pico-8 play session: hold → + tap 🅾, after a click and taps of 🅾, ❎, 🅾+❎, 🅾 in the second before t = 0

[t = 1 s] hold → ~1s, tap 🅾 ~2×
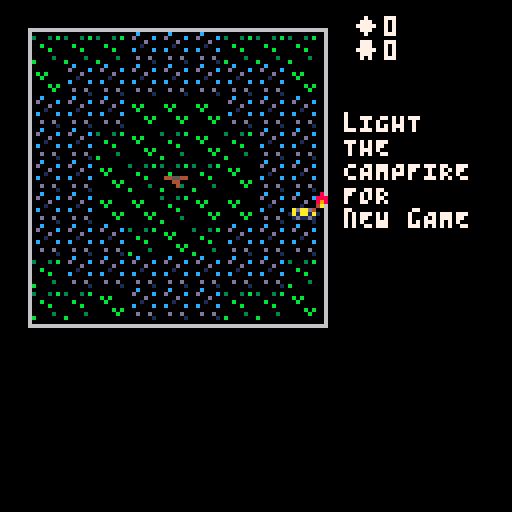
[t = 4 s] hold → ~4s, tap 🅾 ~7×
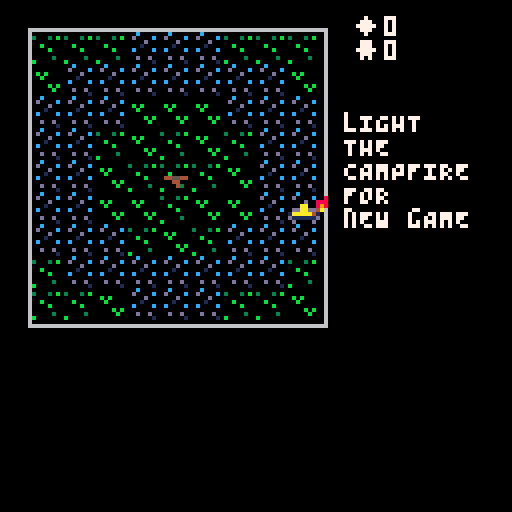

pico-8 cartridge
version 21
__lua__
-- campfire
-- by jonah

t = 0
turn = 0
p = {5,5,5,5,true}

music(2)

function rndcorner()
	return flr(rnd()+0.5)*8
end

goal = p
maingoal = {rndcorner(), rndcorner()}
idle,right,left,up,down=0,1,2,3,4
d = idle
animate = false
enemies = {	
}

function switch(e,z)
 tmp = {z[1],z[2]}
	z[3] = e[3]
	z[4] = e[4]
	e[3] = tmp[1]
	e[4] = tmp[2]
end

function water(x,y)
	return mget(flr(x+0.5),flr(y+0.5)) == 2
end	




function level(lvl)
	for i=1,lvl do
		x = rndcorner()
		y = rndcorner()
		enemies[#enemies+1] = {x,y,x,y,false}
	end
end

play = 4
lose = 20
theend = 36
game = theend
function upd(o)
 if o[1] < 0 then o[1] = 0 end
 if o[2] < 0 then o[2] = 0 end
 if o[1] > 8 then o[1] = 8 end
 if o[2] > 8 then o[2] = 8 end
 
	o[1] = o[1] + (o[3] - o[1])/4
 o[2] = o[2] + (o[4] - o[2])/4
 if abs(o[2] - o[4]) < 0.2 and 
 abs(o[1] - o[3]) < 0.2
 then
  o[2] = o[4]
  o[1] = o[3]
  return true
 end
 
 return false
end

function move(od,o,jump)
	v = 1
	if jump then v = 2 end
 if od == idle then o[3] = o[1] o[4] = o[2] return true end
	if od == left and o[1] > (0+(v-1)) then o[3] = o[1] - v return true end
	if od == right and o[1] < (8-(v-1)) then o[3] = o[1] + v return true end
	if od == up and o[2] > (0+(v-1)) then o[4] = o[2] - v return true end
	if od == down and o[2] < (8-(v-1)) then o[4] = o[2] + v return true end
	return false
end

function move_towards(e,g)
	if e[1] == g[1] or e[2] == g[2] then
			if e[1] < g[1] then move(right, e) end
			if e[1] > g[1] then move(left, e) end
			if e[2] < g[2] then move(down, e) end
			if e[2] > g[2] then move(up, e) end
	else
		if flr(rnd(2)) == 1 then
			if e[1] < g[1] then
			move(right, e)
			else
			move(left,e)
			end
		else
			if e[2] < g[2] then
			move(down,e)
			else
			move(up,e)
			end
		end
	end
end

function _update()
		foreach(enemies, function(e)
			if e[5] and e[1] == maingoal[1] and e[2] == maingoal[2] then 
				if game == lose then
				game = theend
				music(-1,100) 
				music(2,100) 
				end
			end
		end)
		if p[5] then
			goal = p
		else
			goal = {4,4}
			foreach(enemies, function(e)
				if e[5] then goal = e end
			end)
		end
		animate = false
  if upd(p) then 
  	d = idle
  else
  	animate = true
  end
  for i=1,#enemies do 
  	if upd(enemies[i]) then
  	else
  		animate = true
  	end
  end
		if animate == false and d == idle and p[1] == p[3] and p[2] == p[4] then
	 	if (btnp(0)) then d = left  end
		 if (btnp(1)) then d = right end
		 if (btnp(2)) then d = up    end
		 if (btnp(3)) then d = down  end
			if d != idle or btnp(5) then
			--	enemies = {}
			--	level(4)
				if game == play then
					turn += #enemies
				else
						if game == lose then
							turn -= 1
						end
				end	
				move(d,p,btn(4) and not water(p[1],p[2]))
				if p[3] == 4 and p[4] == 4 then
				 if p[5] and not btn(4) then
				 	p[5] = false
				 	if game == lose then
				 	
				 	level(1)
				 	else
				 	enemies = {}
				 	turn = 0
				 	level(2)
				 	end
				 game = play
				 	sfx(7)
						music(-1,100)
				 	music(1,100)
				 else
				 	if game == play and not btn(4) then
				 	game = lose
					 	sfx(5)
					 	music(-1,100)
							music(0,100)
					 	p[5] = true	
				 	end
				 end
				 move(idle,p)
				end
				for i=1,#enemies do
				 e = enemies[i]
					if e[5] then 
						if flr(rnd(3)+0.5) == 1 then
							move(flr(rnd(4)+1) ,e)
						else
							move_towards(e,maingoal)
						end
					else
						move_towards(e,goal)
					
					end
				end
				-- sound
				hit_enemy = false
				foreach(enemies, function(e)
					if flr(p[3]) == flr(e[1]) and flr(p[4]) == flr(e[2]) then
					hit_enemy = true
					end
				end)
				
				if hit_enemy then
					sfx(6)
				else
				 if not (p[1] == p[3] and p[2] == p[4]) then
					if btn(4) then
					-- jump
					sfx(13)
					else
						if water(p[1],p[2]) then
							sfx(14)
						else
						 sfx(4)
					 end
				 end
				 end
				end
				-- end sound
				
				for i=1,#enemies do
					e = enemies[i]
		
					if p[3] == e[3] and p[4] == e[4] then
						move(idle,e)
					end
					if p[1] == e[3] and p[2] == e[4] then
						move(idle,e)
					end
					if flr(p[3]) == flr(e[1]) and flr(p[4]) == flr(e[2]) then
						e[3] = flr(rnd()+0.5)*8
						e[4] = flr(rnd()+0.5)*8
						p[5] = e[5] or p[5]
						e[5] = false

						if not btn(4) then 
								move(idle,p)
						end
					end
						for j=1,#enemies do
							z = enemies[j]
							if z != e then
							
							 if (z[3] == e[3] and z[4] == e[4])
							 or (z[3] == e[1] and z[4] == e[2]) then
									if not z[5] then move(idle,z) end
								end
								if e[5] then
										if z[3] == e[3] and z[4] == e[4] then
											switch(z,e)
											end
									end
								
							end
						end
						if 4 == e[3] and 4 == e[4] then
						if game == play then
							game = lose
							music(-1,100)
							music(0,100)
							sfx(5)
							e[5] = true
							maingoal = {rndcorner(), rndcorner()}
						end
						move(idle,e)
					end
					
				end
				
			end
		end
end

	
	
function draw_sprite(img,x,y)
	if mget(flr(x+0.5),flr(y+0.5)) == 2 then
		img = img + 1
	end
	spr(img+(flr(t%2)*16),8*(x+1),8*(y+1))
end

function _draw()
	t = t + 0.125
		cls(0)	
	if game == play then
			rectfill(7,7,1+8*10,1+8*10,1)
	else
		rectfill(7,7,1+8*10,1+8*10,0)
		end

	rect(7,7,1+8*10,1+8*10,6)
	map(0,0,8,8)
		if game == lose then
		if p[5] then
			draw_sprite(10,4,4)
	
		else
			draw_sprite(10,maingoal[1], maingoal[2])
		end
	end
	spr(game+(t%4),8+8*4,8+8*4)
	ty = 0
	if flr(t) % 2 != 0 then
	ty = -0.25
	end
	foreach(enemies, function(e)
		x = e[1]
		y = e[2]
		draw_sprite(16,x,y)
		if e[5] then
			draw_sprite(8,x+0.25,y+ty)
		end
	end)
	draw_sprite(18,p[1],p[2])
	if p[5] then
		draw_sprite(8,p[1]+0.25,p[2]+ty)
	end
	print("◆"..turn.."\n웃"..#enemies,11*8,4,7)
	
	if game == theend then
		print("lIGHT\nTHE\nCAMPFIRE\nFOR\nnEW gAME",11*8-2,4+3*8,7)
	end

end
__gfx__
000000000000000000c0000000000000000080000000000000000000000800000000000000000000000000000000000000000000000000000000000000000000
00000000300030b00d0000c000000000000880000000800000080000000880000000000800000008000990000000000000000000000000000000000000000000
00700700000000000000d0000b0b0000008898000088880000088000008988000000088800000888009009000000000000000000000000000000000000000000
0007700000b000000001000000b000000089a800008a98000089a800008a98000000089800000898090000900000000000000000000000000000000000000000
000770000000b0000c0000c000000000044aa440044aa440044aa440044aa440000004a0000004a0090000900000000000000000000000000000000000000000
0070070000000000000000000000b0b0000440000004400000044000000440000000400000004000009009000000000000000000000000000000000000000000
000000000000030000d00d0000000b00000040000000400000004000000040000000000000000000000990000000000000000000000000000000000000000000
00000000b00000000000001000000000000000000000000000000000000000000000000000000000000000000000000000000000000000000000000000000000
00000000000000000000000000000000000000000000000000000000000600000000008000000000009999000000000000000000000000000000000000000000
00000000000000000000000000000000000000000000000000006000000000000000088800000000090000900000000000000000000000000000000000000000
0008800000000000000aa00000000000000000000000000000000000000000000000089800000080900000090000000000000000000000000000000000000000
0008800000088000000aa000000aa00000000000000600000000000000000000000004a000000888900000090000000000000000000000000000000000000000
008888000dd88dd000aaaa000ddaadd0044554400445544004455440044554400000400000000898900000090000000000000000000000000000000000000000
08088080d188881d0a0aa0a01aaaaaa10004400000044000000440000004400000000000000004a0900000090000000000000000000000000000000000000000
008888000d1111d000aaaa00d111111d000040000000400000004000000040000000000000004000090000900000000000000000000000000000000000000000
008008000000000000a00a000d0000d0000000000000000000000000000000000000000000000000009999000000000000000000000000000000000000000000
00000000000000000000000000000000000000000000000000000000000000000000000000000000000000000000000000000000000000000000000000000000
0008800000000000000aa00000000000000000000000000000000000000000000000000000000000000000000000000000000000000000000000000000000000
08088080000000000a0aa0a000000000000000000000000000000000000000000000000000000000000000000000000000000000000000000000000000000000
00888800000000000aaaaaa000000000000000000000000000000000000000000000000000000000000000000000000000000000000000000000000000000000
0008800008d88d80000aa0000adaada0044554400445544004455440044554400000000000000000000000000000000000000000000000000000000000000000
0008800018188181000aa0001a1aa1a1000440000004400000044000000440000000000000000000000000000000000000000000000000000000000000000000
0080080001d11d1000a00a0001d11d10000040000000400000004000000040000000000000000000000000000000000000000000000000000000000000000000
008008000000000000a00a0000000000000000000000000000000000000000000000000000000000000000000000000000000000000000000000000000000000
00000000000000000000000000000000000000000000000000000000000000000000000000000000000000000000000000000000000000000000000000000000
00000000000000000000000000000000000000000000000000000000000000000000000000000000000000000000000000000000000000000000000000000000
00000000000000000000000000000000000000000000000000000000000000000000000000000000000000000000000000000000000000000000000000000000
00000000000000000000000000000000000000000000000000000000000000000000000000000000000000000000000000000000000000000000000000000000
00000000000000000000000000000000000000000000000000000000000000000000000000000000000000000000000000000000000000000000000000000000
00000000000000000000000000000000000000000000000000000000000000000000000000000000000000000000000000000000000000000000000000000000
00000000000000000000000000000000000000000000000000000000000000000000000000000000000000000000000000000000000000000000000000000000
00000000000000000000000000000000000000000000000000000000000000000000000000000000000000000000000000000000000000000000000000000000
00000000000000000000000000000000000000000000000000000000000000000000000000000000000000000000000000000000000000000000000000000000
00000000000000000000000000000000000000000000000000000000000000000000000000000000000000000000000000000000000000000000000000000000
00000000000000000000000000000000000000000000000000000000000000000000000000000000000000000000000000000000000000000000000000000000
00000000000000000000000000000000000000000000000000000000000000000000000000000000000000000000000000000000000000000000000000000000
00000000000000000000000000000000000000000000000000000000000000000000000000000000000000000000000000000000000000000000000000000000
00000000000000000000000000000000000000000000000000000000000000000000000000000000000000000000000000000000000000000000000000000000
00000000000000000000000000000000000000000000000000000000000000000000000000000000000000000000000000000000000000000000000000000000
00000000000000000000000000000000000000000000000000000000000000000000000000000000000000000000000000000000000000000000000000000000
00000000000000000000000000000000000000000000000000000000000000000000000000000000000000000000000000000000000000000000000000000000
00000000000000000000000000000000000000000000000000000000000000000000000000000000000000000000000000000000000000000000000000000000
00000000000000000000000000000000000000000000000000000000000000000000000000000000000000000000000000000000000000000000000000000000
00000000000000000000000000000000000000000000000000000000000000000000000000000000000000000000000000000000000000000000000000000000
00000000000000000000000000000000000000000000000000000000000000000000000000000000000000000000000000000000000000000000000000000000
00000000000000000000000000000000000000000000000000000000000000000000000000000000000000000000000000000000000000000000000000000000
00000000000000000000000000000000000000000000000000000000000000000000000000000000000000000000000000000000000000000000000000000000
00000000000000000000000000000000000000000000000000000000000000000000000000000000000000000000000000000000000000000000000000000000
00000000000000000000000000000000000000000000000000000000000000000000000000000000000000000000000000000000000000000000000000000000
00000000000000000000000000000000000000000000000000000000000000000000000000000000000000000000000000000000000000000000000000000000
00000000000000000000000000000000000000000000000000000000000000000000000000000000000000000000000000000000000000000000000000000000
00000000000000000000000000000000000000000000000000000000000000000000000000000000000000000000000000000000000000000000000000000000
00000000000000000000000000000000000000000000000000000000000000000000000000000000000000000000000000000000000000000000000000000000
00000000000000000000000000000000000000000000000000000000000000000000000000000000000000000000000000000000000000000000000000000000
00000000000000000000000000000000000000000000000000000000000000000000000000000000000000000000000000000000000000000000000000000000
00000000000000000000000000000000000000000000000000000000000000000000000000000000000000000000000000000000000000000000000000000000
00000000000000000000000000000000000000000000000000000000000000000000000000000000000000000000000000000000000000000000000000000000
00000000000000000000000000000000000000000000000000000000000000000000000000000000000000000000000000000000000000000000000000000000
00000000000000000000000000000000000000000000000000000000000000000000000000000000000000000000000000000000000000000000000000000000
00000000000000000000000000000000000000000000000000000000000000000000000000000000000000000000000000000000000000000000000000000000
00000000000000000000000000000000000000000000000000000000000000000000000000000000000000000000000000000000000000000000000000000000
00000000000000000000000000000000000000000000000000000000000000000000000000000000000000000000000000000000000000000000000000000000
00000000000000000000000000000000000000000000000000000000000000000000000000000000000000000000000000000000000000000000000000000000
00000000000000000000000000000000000000000000000000000000000000000000000000000000000000000000000000000000000000000000000000000000
00000000000000000000000000000000000000000000000000000000000000000000000000000000000000000000000000000000000000000000000000000000
00000000000000000000000000000000000000000000000000000000000000000000000000000000000000000000000000000000000000000000000000000000
00000000000000000000000000000000000000000000000000000000000000000000000000000000000000000000000000000000000000000000000000000000
00000000000000000000000000000000000000000000000000000000000000000000000000000000000000000000000000000000000000000000000000000000
00000000000000000000000000000000000000000000000000000000000000000000000000000000000000000000000000000000000000000000000000000000
00000000000000000000000000000000000000000000000000000000000000000000000000000000000000000000000000000000000000000000000000000000
00000000000000000000000000000000000000000000000000000000000000000000000000000000000000000000000000000000000000000000000000000000
00000000000000000000000000000000000000000000000000000000000000000000000000000000000000000000000000000000000000000000000000000000
00000000000000000000000000000000000000000000000000000000000000000000000000000000000000000000000000000000000000000000000000000000
00000000000000000000000000000000000000000000000000000000000000000000000000000000000000000000000000000000000000000000000000000000
00000000000000000000000000000000000000000000000000000000000000000000000000000000000000000000000000000000000000000000000000000000
00000000000000000000000000000000000000000000000000000000000000000000000000000000000000000000000000000000000000000000000000000000
00000000000000000000000000000000000000000000000000000000000000000000000000000000000000000000000000000000000000000000000000000000
00000000000000000000000000000000000000000000000000000000000000000000000000000000000000000000000000000000000000000000000000000000
00000000000000000000000000000000000000000000000000000000000000000000000000000000000000000000000000000000000000000000000000000000
00000000000000000000000000000000000000000000000000000000000000000000000000000000000000000000000000000000000000000000000000000000
00000000000000000000000000000000000000000000000000000000000000000000000000000000000000000000000000000000000000000000000000000000
00000000000000000000000000000000000000000000000000000000000000000000000000000000000000000000000000000000000000000000000000000000
00000000000000000000000000000000000000000000000000000000000000000000000000000000000000000000000000000000000000000000000000000000
00000000000000000000000000000000000000000000000000000000000000000000000000000000000000000000000000000000000000000000000000000000
00000000000000000000000000000000000000000000000000000000000000000000000000000000000000000000000000000000000000000000000000000000
00000000000000000000000000000000000000000000000000000000000000000000000000000000000000000000000000000000000000000000000000000000
00000000000000000000000000000000000000000000000000000000000000000000000000000000000000000000000000000000000000000000000000000000
00000000000000000000000000000000000000000000000000000000000000000000000000000000000000000000000000000000000000000000000000000000
00000000000000000000000000000000000000000000000000000000000000000000000000000000000000000000000000000000000000000000000000000000
00000000000000000000000000000000000000000000000000000000000000000000000000000000000000000000000000000000000000000000000000000000
00000000000000000000000000000000000000000000000000000000000000000000000000000000000000000000000000000000000000000000000000000000
00000000000000000000000000000000000000000000000000000000000000000000000000000000000000000000000000000000000000000000000000000000
00000000000000000000000000000000000000000000000000000000000000000000000000000000000000000000000000000000000000000000000000000000
00000000000000000000000000000000000000000000000000000000000000000000000000000000000000000000000000000000000000000000000000000000
00000000000000000000000000000000000000000000000000000000000000000000000000000000000000000000000000000000000000000000000000000000
00000000000000000000000000000000000000000000000000000000000000000000000000000000000000000000000000000000000000000000000000000000
00000000000000000000000000000000000000000000000000000000000000000000000000000000000000000000000000000000000000000000000000000000
00000000000000000000000000000000000000000000000000000000000000000000000000000000000000000000000000000000000000000000000000000000
00000000000000000000000000000000000000000000000000000000000000000000000000000000000000000000000000000000000000000000000000000000
00000000000000000000000000000000000000000000000000000000000000000000000000000000000000000000000000000000000000000000000000000000
00000000000000000000000000000000000000000000000000000000000000000000000000000000000000000000000000000000000000000000000000000000
00000000000000000000000000000000000000000000000000000000000000000000000000000000000000000000000000000000000000000000000000000000
00000000000000000000000000000000000000000000000000000000000000000000000000000000000000000000000000000000000000000000000000000000
00000000000000000000000000000000000000000000000000000000000000000000000000000000000000000000000000000000000000000000000000000000
00000000000000000000000000000000000000000000000000000000000000000000000000000000000000000000000000000000000000000000000000000000
00000000000000000000000000000000000000000000000000000000000000000000000000000000000000000000000000000000000000000000000000000000
00000000000000000000000000000000000000000000000000000000000000000000000000000000000000000000000000000000000000000000000000000000
00000000000000000000000000000000000000000000000000000000000000000000000000000000000000000000000000000000000000000000000000000000
00000000000000000000000000000000000000000000000000000000000000000000000000000000000000000000000000000000000000000000000000000000
00000000000000000000000000000000000000000000000000000000000000000000000000000000000000000000000000000000000000000000000000000000
00000000000000000000000000000000000000000000000000000000000000000000000000000000000000000000000000000000000000000000000000000000
00000000000000000000000000000000000000000000000000000000000000000000000000000000000000000000000000000000000000000000000000000000
00000000000000000000000000000000000000000000000000000000000000000000000000000000000000000000000000000000000000000000000000000000
00000000000000000000000000000000000000000000000000000000000000000000000000000000000000000000000000000000000000000000000000000000
00000000000000000000000000000000000000000000000000000000000000000000000000000000000000000000000000000000000000000000000000000000
00000000000000000000000000000000000000000000000000000000000000000000000000000000000000000000000000000000000000000000000000000000
00000000000000000000000000000000000000000000000000000000000000000000000000000000000000000000000000000000000000000000000000000000
00000000000000000000000000000000000000000000000000000000000000000000000000000000000000000000000000000000000000000000000000000000
00000000000000000000000000000000000000000000000000000000000000000000000000000000000000000000000000000000000000000000000000000000
00000000000000000000000000000000000000000000000000000000000000000000000000000000000000000000000000000000000000000000000000000000
00000000000000000000000000000000000000000000000000000000000000000000000000000000000000000000000000000000000000000000000000000000
00000000000000000000000000000000000000000000000000000000000000000000000000000000000000000000000000000000000000000000000000000000
00000000000000000000000000000000000000000000000000000000000000000000000000000000000000000000000000000000000000000000000000000000
00000000000000000000000000000000000000000000000000000000000000000000000000000000000000000000000000000000000000000000000000000000
00000000000000000000000000000000000000000000000000000000000000000000000000000000000000000000000000000000000000000000000000000000
00000000000000000000000000000000000000000000000000000000000000000000000000000000000000000000000000000000000000000000000000000000
00000000000000000000000000000000000000000000000000000000000000000000000000000000000000000000000000000000000000000000000000000000
00000000000000000000000000000000000000000000000000000000000000000000000000000000000000000000000000000000000000000000000000000000
__gff__
0000000000000000000000000000000000000000000000000000000000000000000000000000000000000000000000000000000000000000000000000000000000000000000000000000000000000000000000000000000000000000000000000000000000000000000000000000000000000000000000000000000000000000
0000000000000000000000000000000000000000000000000000000000000000000000000000000000000000000000000000000000000000000000000000000000000000000000000000000000000000000000000000000000000000000000000000000000000000000000000000000000000000000000000000000000000000
__map__
0101010202020101010000000000000000000000000000000000000000000000000000000000000000000000000000000000000000000000000000000000000000000000000000000000000000000000000000000000000000000000000000000000000000000000000000000000000000000000000000000000000000000000
0302020202020202030000000000000000000000000000000000000000000000000000000000000000000000000000000000000000000000000000000000000000000000000000000000000000000000000000000000000000000000000000000000000000000000000000000000000000000000000000000000000000000000
0202020303030202020000000000000000000000000000000000000000000000000000000000000000000000000000000000000000000000000000000000000000000000000000000000000000000000000000000000000000000000000000000000000000000000000000000000000000000000000000000000000000000000
0202010301030102020000000000000000000000000000000000000000000000000000000000000000000000000000000000000000000000000000000000000000000000000000000000000000000000000000000000000000000000000000000000000000000000000000000000000000000000000000000000000000000000
0202030101010302020000000000000000000000000000000000000000000000000000000000000000000000000000000000000000000000000000000000000000000000000000000000000000000000000000000000000000000000000000000000000000000000000000000000000000000000000000000000000000000000
0202030301030302020000000000000000000000000000000000000000000000000000000000000000000000000000000000000000000000000000000000000000000000000000000000000000000000000000000000000000000000000000000000000000000000000000000000000000000000000000000000000000000000
0202020103010202020000000000000000000000000000000000000000000000000000000000000000000000000000000000000000000000000000000000000000000000000000000000000000000000000000000000000000000000000000000000000000000000000000000000000000000000000000000000000000000000
0102020202020202010000000000000000000000000000000000000000000000000000000000000000000000000000000000000000000000000000000000000000000000000000000000000000000000000000000000000000000000000000000000000000000000000000000000000000000000000000000000000000000000
0101030202020101030000000000000000000000000000000000000000000000000000000000000000000000000000000000000000000000000000000000000000000000000000000000000000000000000000000000000000000000000000000000000000000000000000000000000000000000000000000000000000000000
0000000000000000000000000000000000000000000000000000000000000000000000000000000000000000000000000000000000000000000000000000000000000000000000000000000000000000000000000000000000000000000000000000000000000000000000000000000000000000000000000000000000000000
0000000000000000000000000000000000000000000000000000000000000000000000000000000000000000000000000000000000000000000000000000000000000000000000000000000000000000000000000000000000000000000000000000000000000000000000000000000000000000000000000000000000000000
0000000000000000000000000000000000000000000000000000000000000000000000000000000000000000000000000000000000000000000000000000000000000000000000000000000000000000000000000000000000000000000000000000000000000000000000000000000000000000000000000000000000000000
0000000000000000000000000000000000000000000000000000000000000000000000000000000000000000000000000000000000000000000000000000000000000000000000000000000000000000000000000000000000000000000000000000000000000000000000000000000000000000000000000000000000000000
0000000000000000000000000000000000000000000000000000000000000000000000000000000000000000000000000000000000000000000000000000000000000000000000000000000000000000000000000000000000000000000000000000000000000000000000000000000000000000000000000000000000000000
0000000000000000000000000000000000000000000000000000000000000000000000000000000000000000000000000000000000000000000000000000000000000000000000000000000000000000000000000000000000000000000000000000000000000000000000000000000000000000000000000000000000000000
0000000000000000000000000000000000000000000000000000000000000000000000000000000000000000000000000000000000000000000000000000000000000000000000000000000000000000000000000000000000000000000000000000000000000000000000000000000000000000000000000000000000000000
0000000000000000000000000000000000000000000000000000000000000000000000000000000000000000000000000000000000000000000000000000000000000000000000000000000000000000000000000000000000000000000000000000000000000000000000000000000000000000000000000000000000000000
0000000000000000000000000000000000000000000000000000000000000000000000000000000000000000000000000000000000000000000000000000000000000000000000000000000000000000000000000000000000000000000000000000000000000000000000000000000000000000000000000000000000000000
0000000000000000000000000000000000000000000000000000000000000000000000000000000000000000000000000000000000000000000000000000000000000000000000000000000000000000000000000000000000000000000000000000000000000000000000000000000000000000000000000000000000000000
0000000000000000000000000000000000000000000000000000000000000000000000000000000000000000000000000000000000000000000000000000000000000000000000000000000000000000000000000000000000000000000000000000000000000000000000000000000000000000000000000000000000000000
0000000000000000000000000000000000000000000000000000000000000000000000000000000000000000000000000000000000000000000000000000000000000000000000000000000000000000000000000000000000000000000000000000000000000000000000000000000000000000000000000000000000000000
0000000000000000000000000000000000000000000000000000000000000000000000000000000000000000000000000000000000000000000000000000000000000000000000000000000000000000000000000000000000000000000000000000000000000000000000000000000000000000000000000000000000000000
0000000000000000000000000000000000000000000000000000000000000000000000000000000000000000000000000000000000000000000000000000000000000000000000000000000000000000000000000000000000000000000000000000000000000000000000000000000000000000000000000000000000000000
0000000000000000000000000000000000000000000000000000000000000000000000000000000000000000000000000000000000000000000000000000000000000000000000000000000000000000000000000000000000000000000000000000000000000000000000000000000000000000000000000000000000000000
0000000000000000000000000000000000000000000000000000000000000000000000000000000000000000000000000000000000000000000000000000000000000000000000000000000000000000000000000000000000000000000000000000000000000000000000000000000000000000000000000000000000000000
0000000000000000000000000000000000000000000000000000000000000000000000000000000000000000000000000000000000000000000000000000000000000000000000000000000000000000000000000000000000000000000000000000000000000000000000000000000000000000000000000000000000000000
0000000000000000000000000000000000000000000000000000000000000000000000000000000000000000000000000000000000000000000000000000000000000000000000000000000000000000000000000000000000000000000000000000000000000000000000000000000000000000000000000000000000000000
0000000000000000000000000000000000000000000000000000000000000000000000000000000000000000000000000000000000000000000000000000000000000000000000000000000000000000000000000000000000000000000000000000000000000000000000000000000000000000000000000000000000000000
0000000000000000000000000000000000000000000000000000000000000000000000000000000000000000000000000000000000000000000000000000000000000000000000000000000000000000000000000000000000000000000000000000000000000000000000000000000000000000000000000000000000000000
0000000000000000000000000000000000000000000000000000000000000000000000000000000000000000000000000000000000000000000000000000000000000000000000000000000000000000000000000000000000000000000000000000000000000000000000000000000000000000000000000000000000000000
0000000000000000000000000000000000000000000000000000000000000000000000000000000000000000000000000000000000000000000000000000000000000000000000000000000000000000000000000000000000000000000000000000000000000000000000000000000000000000000000000000000000000000
0000000000000000000000000000000000000000000000000000000000000000000000000000000000000000000000000000000000000000000000000000000000000000000000000000000000000000000000000000000000000000000000000000000000000000000000000000000000000000000000000000000000000000
